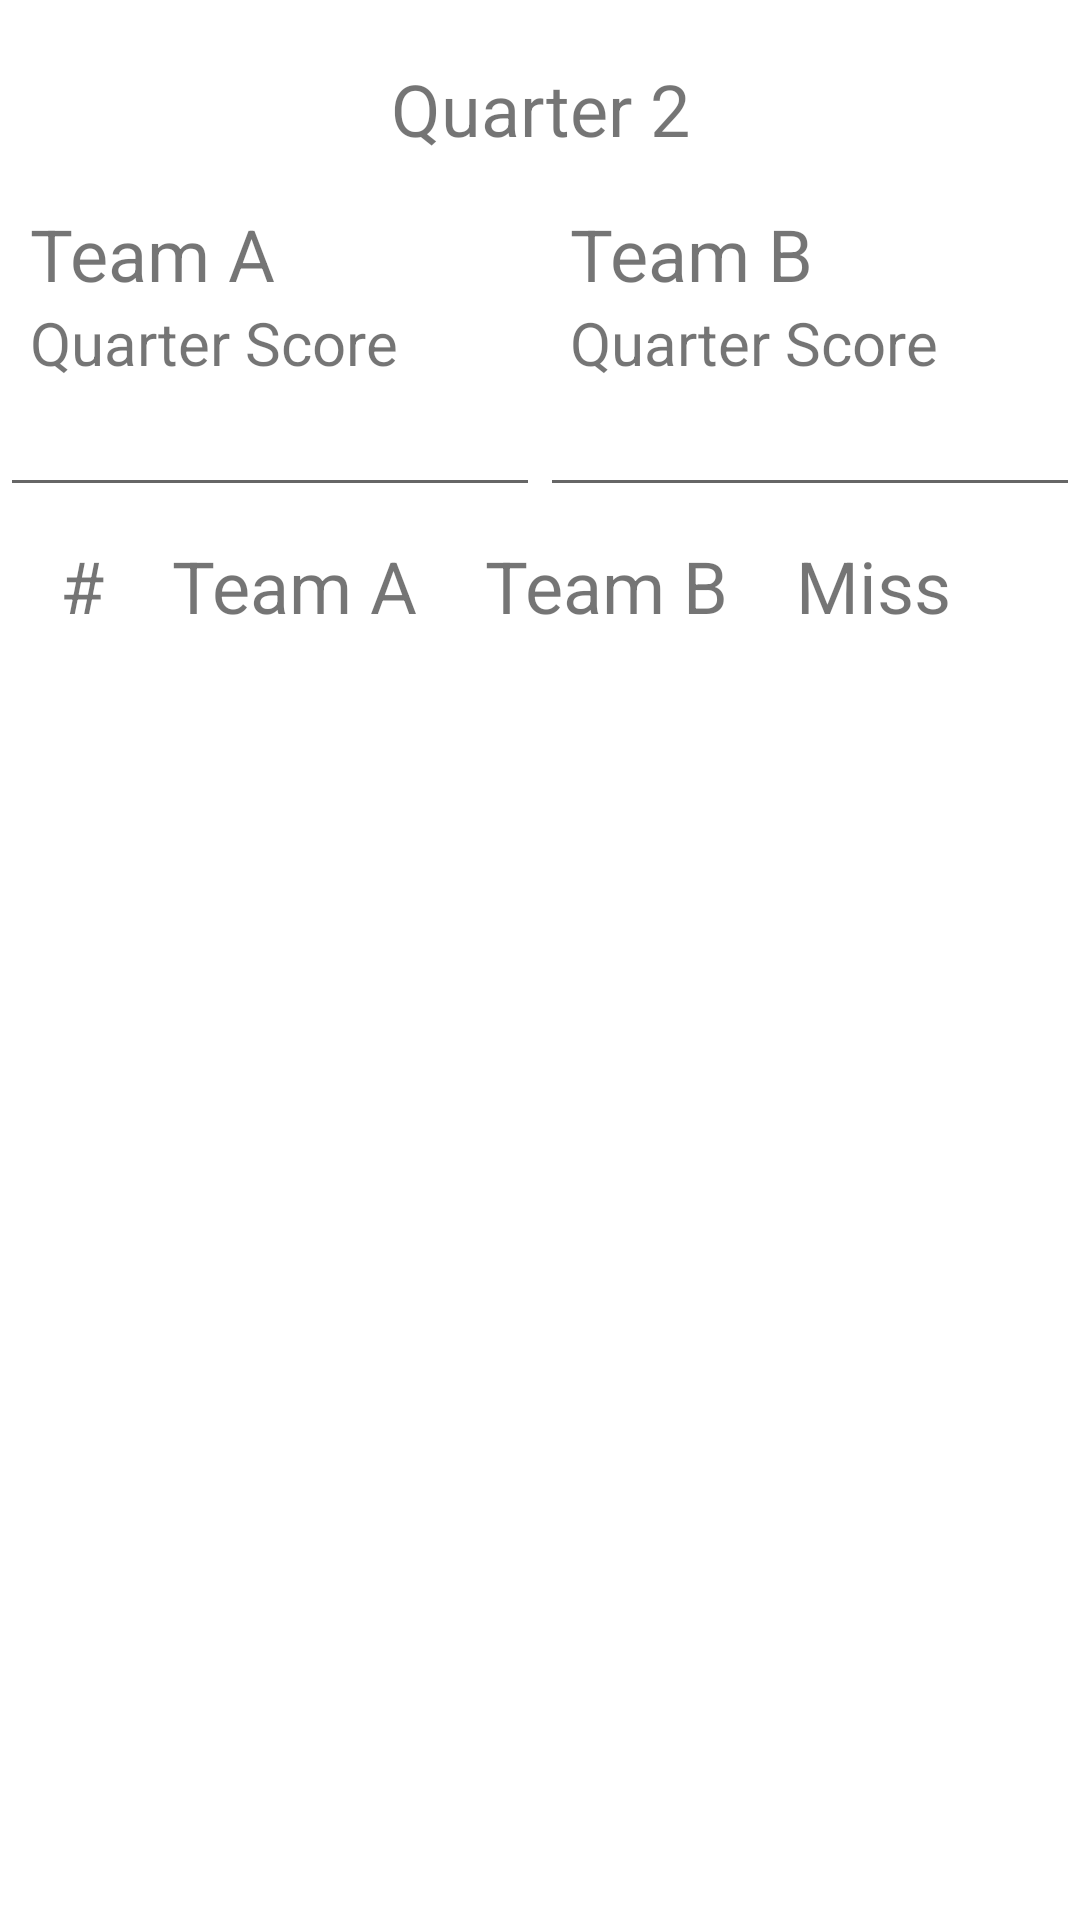

Reconstruct the res/layout file that produces this screen, plus the resources it refers to.
<!-- AndroidManifest.xml: application theme Theme.QuizBowlScoresheet -->
<!-- res/layout/activity_game_bonus.xml -->
<?xml version="1.0" encoding="utf-8"?>
<androidx.constraintlayout.widget.ConstraintLayout xmlns:android="http://schemas.android.com/apk/res/android"
    xmlns:app="http://schemas.android.com/apk/res-auto"
    xmlns:tools="http://schemas.android.com/tools"
    android:layout_width="match_parent"
    android:layout_height="match_parent">

    <LinearLayout
        android:id="@+id/linearLayout2"
        android:layout_width="0dp"
        android:layout_height="wrap_content"
        android:orientation="horizontal"
        app:layout_constraintEnd_toEndOf="parent"
        app:layout_constraintStart_toStartOf="parent"
        app:layout_constraintTop_toBottomOf="@+id/linearLayout">

        <LinearLayout
            android:layout_width="match_parent"
            android:layout_height="wrap_content"
            android:layout_weight="1"
            android:orientation="vertical">

            <TextView
                android:id="@+id/textView3"
                android:layout_width="match_parent"
                android:layout_height="wrap_content"
                android:paddingHorizontal="10dp"
                android:text="Quarter Score"
                android:textSize="20sp" />

            <EditText
                android:id="@+id/TeamAScore"
                android:layout_width="wrap_content"
                android:layout_height="wrap_content"
                android:ems="10"
                android:inputType="number"
                android:paddingHorizontal="10dp" />

        </LinearLayout>

        <LinearLayout
            android:layout_width="match_parent"
            android:layout_height="wrap_content"
            android:layout_weight="1"
            android:orientation="vertical">

            <TextView
                android:id="@+id/textView4"
                android:layout_width="match_parent"
                android:layout_height="wrap_content"
                android:paddingHorizontal="10dp"
                android:text="Quarter Score"
                android:textSize="20sp" />

            <EditText
                android:id="@+id/TeamBScore"
                android:layout_width="wrap_content"
                android:layout_height="wrap_content"
                android:ems="10"
                android:inputType="number"
                android:paddingHorizontal="10dp" />
        </LinearLayout>

    </LinearLayout>

    <LinearLayout
        android:id="@+id/linearLayout"
        android:layout_width="0dp"
        android:layout_height="wrap_content"
        android:layout_marginTop="16dp"
        android:orientation="horizontal"
        app:layout_constraintEnd_toEndOf="parent"
        app:layout_constraintStart_toStartOf="parent"
        app:layout_constraintTop_toBottomOf="@+id/quarterTitle">

        <TextView
            android:id="@+id/TeamAName"
            android:layout_width="wrap_content"
            android:layout_height="wrap_content"
            android:layout_weight="1"
            android:ems="10"
            android:paddingHorizontal="10dp"
            android:text="Team A"
            android:textSize="24sp" />

        <TextView
            android:id="@+id/TeamBName"
            android:layout_width="wrap_content"
            android:layout_height="wrap_content"
            android:layout_weight="1"
            android:ems="10"
            android:paddingHorizontal="10dp"
            android:text="Team B"
            android:textSize="24sp" />
    </LinearLayout>

    <TextView
        android:id="@+id/quarterTitle"
        android:layout_width="wrap_content"
        android:layout_height="wrap_content"
        android:layout_marginTop="20dp"
        android:text="Quarter 2"
        android:textSize="24sp"
        app:layout_constraintEnd_toEndOf="parent"
        app:layout_constraintStart_toStartOf="parent"
        app:layout_constraintTop_toTopOf="parent" />

    <LinearLayout
        android:layout_width="0dp"
        android:layout_height="wrap_content"
        android:layout_marginStart="20dp"
        android:layout_marginTop="10dp"
        android:layout_marginEnd="20dp"
        android:orientation="vertical"
        app:layout_constraintEnd_toEndOf="parent"
        app:layout_constraintStart_toStartOf="parent"
        app:layout_constraintTop_toBottomOf="@+id/linearLayout2">

        <LinearLayout
            android:layout_width="match_parent"
            android:layout_height="wrap_content"
            android:orientation="horizontal">

            <TextView
                android:id="@+id/textView8"
                android:layout_width="wrap_content"
                android:layout_height="wrap_content"
                android:layout_weight="1"
                android:text="#"
                android:textSize="24sp" />

            <TextView
                android:id="@+id/textView9"
                android:layout_width="wrap_content"
                android:layout_height="wrap_content"
                android:layout_weight="1"
                android:text="Team A"
                android:textSize="24sp" />

            <TextView
                android:id="@+id/textView10"
                android:layout_width="wrap_content"
                android:layout_height="wrap_content"
                android:layout_weight="1"
                android:text="Team B"
                android:textSize="24sp" />

            <TextView
                android:id="@+id/textView11"
                android:layout_width="wrap_content"
                android:layout_height="wrap_content"
                android:layout_weight="1"
                android:text="Miss"
                android:textSize="24sp" />
        </LinearLayout>

        <androidx.recyclerview.widget.RecyclerView
            android:id="@+id/questionRecycler"
            android:layout_width="match_parent"
            android:layout_height="wrap_content"
            android:layout_marginTop="15dp" />
    </LinearLayout>

</androidx.constraintlayout.widget.ConstraintLayout>
<!-- resources referenced by this layout -->
<resources>
  <style name="Theme.QuizBowlScoresheet" parent="Theme.MaterialComponents.DayNight.DarkActionBar">
          
          <item name="colorPrimary">@color/purple_500</item>
          <item name="colorPrimaryVariant">@color/purple_700</item>
          <item name="colorOnPrimary">@color/white</item>
          
          <item name="colorSecondary">@color/teal_200</item>
          <item name="colorSecondaryVariant">@color/teal_700</item>
          <item name="colorOnSecondary">@color/black</item>
          
          <item name="android:statusBarColor">?attr/colorPrimaryVariant</item>
          
      </style>
  <!-- not gathered from this repository: default colours our renderer supplied (Android Studio template values) -->
  <color name="purple_500">#FF6200EE</color>
  <color name="purple_700">#FF3700B3</color>
  <color name="teal_200">#FF03DAC5</color>
  <color name="teal_700">#FF018786</color>
  <color name="black">#FF000000</color>
  <color name="white">#FFFFFFFF</color>
</resources>
